Run: headless pygame with SDL's dummy video driver; simulated clock (each Clock.tick advances the game by its frame time, no real sleeping); random seed 0; keys injected as events and as key.get_pressed() state; no mouse input.
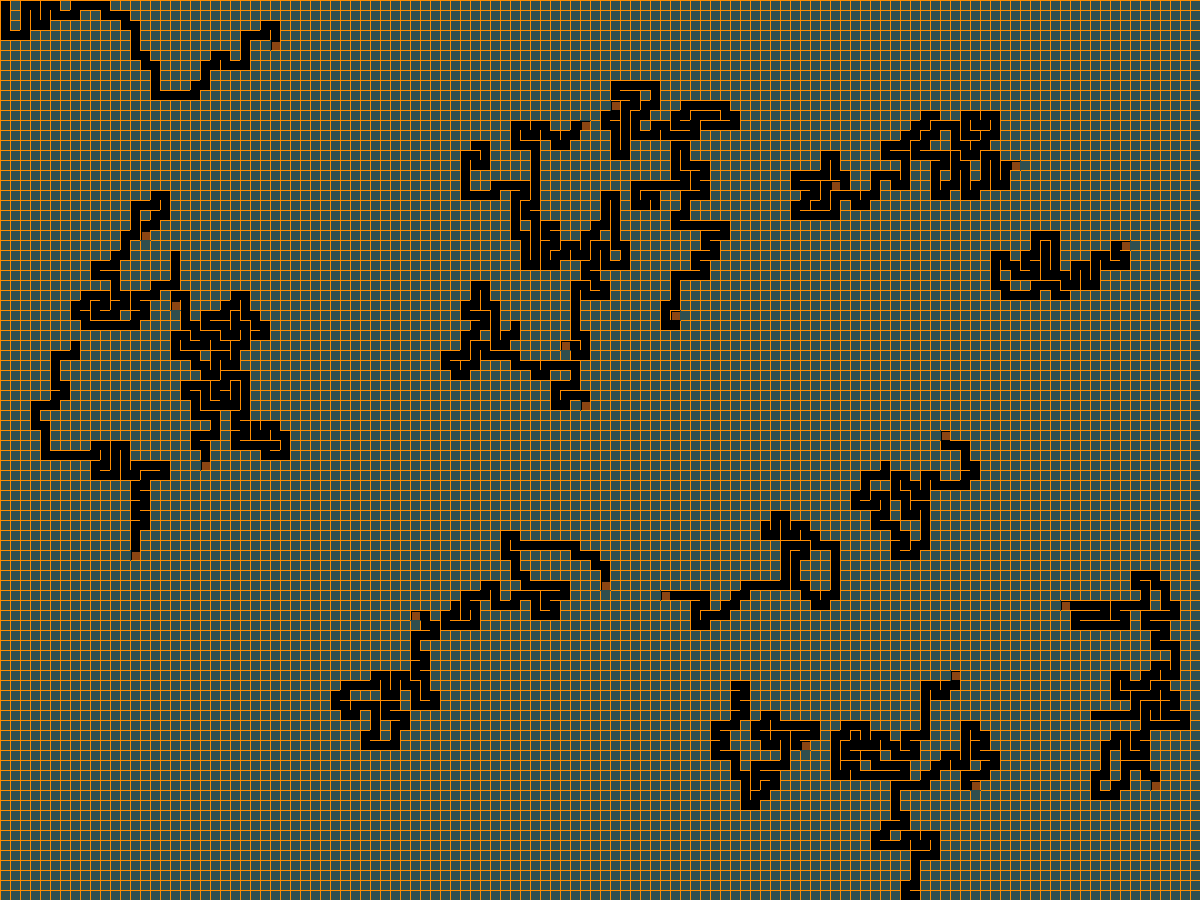
Frame 1 of 2 · flips 1–60 · no input
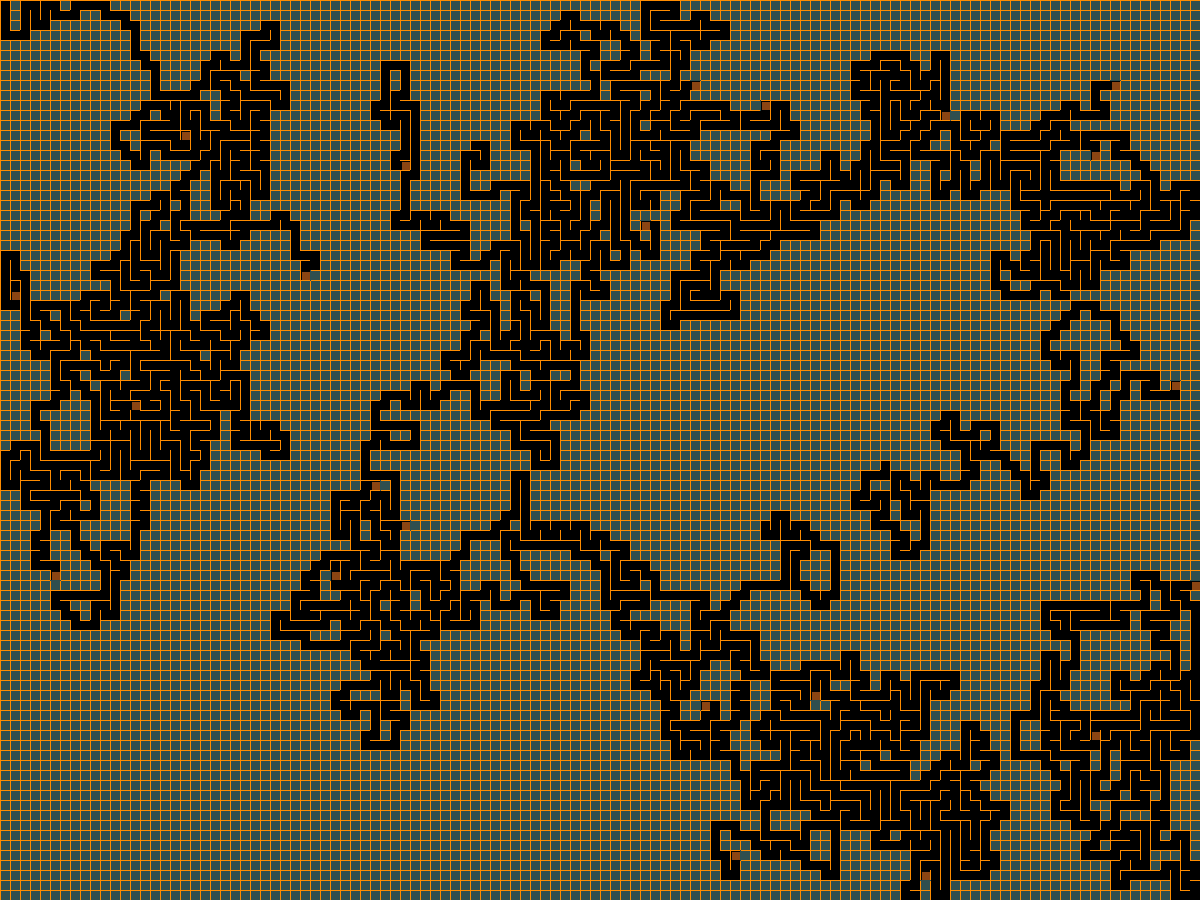
Frame 2 of 2 · flips 61–180 · tapped SPACE, RETURN · held RIGHT (→), D

The pygame program that drew these frames:

import pygame
import random

width, height = 1200,900
tile = 10
cols,rows = width // tile, height // tile 
wall_color = pygame.Color('darkorange')
screen_color = pygame.Color('darkslategray')

pygame.init()

screen = pygame.display.set_mode((width, height))
clock = pygame.time.Clock()

running = True


class Cell:
  def __init__(self, x , y):
    self.col = x
    self.row = y
    self.visited = False
    x,y = x * tile, y * tile
    self.walls = {
      "top": {"s": (x, y), "e": (x + tile , y )},
      "right": {"s": (x + tile, y), "e": (x + tile, y + tile)},
      "bottom": {"s": (x, y + tile), "e": (x + tile, y + tile)},
      "left": {"s": (x, y), "e": (x, y + tile)}
    }


  def draw_current_cell(self):
    x,y = self.col * tile, self.row * tile
    pygame.draw.rect(screen, pygame.Color("saddlebrown"), (x + 2, y + 2 , tile - 2, tile - 2))

  def draw(self):
    x,y = self.col * tile, self.row * tile
    if self.visited:
      pygame.draw.rect(screen, pygame.Color("black"), (x, y, tile, tile))

    for wall in self.walls.values():
      if wall != None:
        pygame.draw.line(screen , wall_color, wall["s"], wall["e"])

  def get_neibor_cell(self, x, y):
    if self.col == 0 and self.row == 0:
      print(x,y)
    if y < rows and y >= 0 and x < cols and x >= 0:
      cell = cells[x * rows + y]
      if not cell.visited:
        return cell

  def select_next_cell(self):
    top = self.get_neibor_cell(self.col , self.row + 1)
    bottom = self.get_neibor_cell(self.col, self.row - 1)
    right = self.get_neibor_cell(self.col + 1, self.row)
    left = self.get_neibor_cell(self.col - 1, self.row)

    all_neibor_coords = []
    if top != None:
      all_neibor_coords.append(top)
    if bottom != None:
      all_neibor_coords.append(bottom)
    if right != None:
      all_neibor_coords.append(right)
    if left != None:
      all_neibor_coords.append(left)
    if self.col == 0 and self.row == 0:
      print(all_neibor_coords)
    if len(all_neibor_coords) > 0:
      next_cell = random.choice(all_neibor_coords)
      self.remove_walls(next_cell)
      next_cell.visited = True
      return next_cell


  def remove_walls(self, next_cell):
    for nw in next_cell.walls:
      for cw in self.walls:
        if next_cell.walls[nw] != None and next_cell.walls[nw] == self.walls[cw]:
          pygame.draw.line(screen , screen_color, next_cell.walls[nw]["s"], next_cell.walls[nw]["e"])
          next_cell.walls[nw] = None 
          self.walls[cw] = None

cells = [Cell(col , row) for col in range(cols) for row in range(rows)]


stacks = [[cells[0]]]
cells[0].visited = True
for _ in range(int(len(cells) / 500)):
  not_visited_cells = [cell for cell in cells if not cell.visited]
  if len(not_visited_cells) > 0:
    random_cell = random.choice(not_visited_cells)
    random_cell.visited = True
    stacks.append([random_cell])


while running:
  screen.fill(screen_color)
  for event in pygame.event.get():
    running = event.type != pygame.QUIT

  for c in cells:
    c.draw()

  for stack in stacks:
    if len(stack) <= 0:
      continue

    current_cell = stack.pop()
    current_cell.visited = True
    current_cell.draw_current_cell()

    next_cell = current_cell.select_next_cell()
    if next_cell:
      stack.append(current_cell)
      stack.append(next_cell)

  clock.tick(60)
  pygame.display.flip()



pygame.quit()
